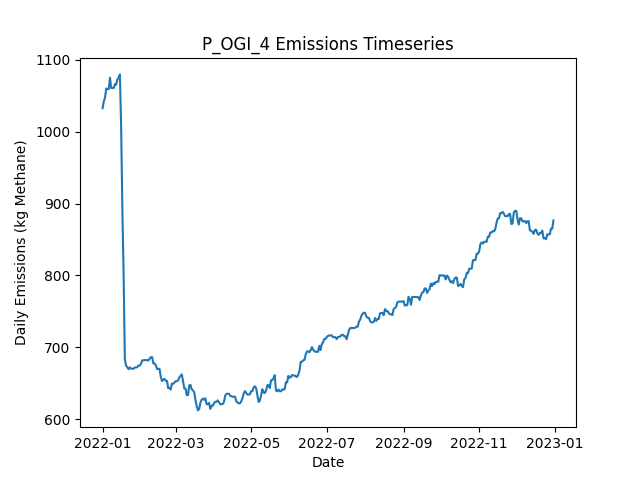

The data file committed next to this chart (first rows):
Date, Daily Emissions (Kg Methane), Daily Mitigable Emissions (Kg Methane), Daily Non-Mitigable Emissions (Kg Methan…, Daily Cost ($), Active Leaks, New Leaks, Leaks Repaired, Leaks Naturally Repaired, Leaks Tagged, Daily Repair Cost ($), Daily Natural Repair Cost ($), OGI Deployment Cost ($), OGI Sites flagged for Follow-Up, OGI Leaks tagged for repair, OGI Sites Visited, OGI Travel Time (Minutes), OGI Survey Time (Minutes)
2022-01-01, 1033, 738.9, 293.8, 2876, 385, 387, 0, 1, 22, 0.00000, 200, 2876, , 22, 3, 180, 300
2022-01-02, 1042, 739.2, 302.7, 2876, 387, 2, 0, 0, 41, 0.00000, 0.00000, 2876, , 41, 3, 180, 360
2022-01-03, 1047, 744.3, 303.1, 2876, 389, 4, 0, 1, 29, 0.00000, 200, 2876, , 29, 3, 180, 300
2022-01-04, 1060, 748.6, 311.6, 2876, 389, 2, 0, 1, 39, 0.00000, 200, 2876, , 39, 3, 180, 360
2022-01-05, 1059, 747.7, 311.6, 0.00000, 390, 2, 0, 1, 0, 0.00000, 200, 0.00000, , 0, 0, 0, 0
2022-01-06, 1059, 747.7, 311.6, 0.00000, 390, 0, 0, 0, 0, 0.00000, 0.00000, 0.00000, , 0, 0, 0, 0
2022-01-07, 1075, 754.6, 320.6, 0.00000, 394, 4, 0, 0, 0, 0.00000, 0.00000, 0.00000, , 0, 0, 0, 0
2022-01-08, 1061, 749.2, 311.6, 0.00000, 391, 0, 0, 2, 0, 0.00000, 400, 0.00000, , 0, 0, 0, 0
2022-01-09, 1061, 749.2, 311.6, 0.00000, 391, 0, 0, 0, 0, 0.00000, 0.00000, 0.00000, , 0, 0, 0, 0
2022-01-10, 1061, 749.2, 311.6, 0.00000, 391, 0, 0, 0, 0, 0.00000, 0.00000, 0.00000, , 0, 0, 0, 0
2022-01-11, 1066, 754.6, 311.6, 0.00000, 393, 2, 0, 0, 0, 0.00000, 0.00000, 0.00000, , 0, 0, 0, 0
2022-01-12, 1066, 753.9, 311.6, 0.00000, 391, 0, 0, 2, 0, 0.00000, 400, 0.00000, , 0, 0, 0, 0
2022-01-13, 1073, 759.3, 313.6, 0.00000, 391, 3, 0, 3, 0, 0.00000, 600, 0.00000, , 0, 0, 0, 0
2022-01-14, 1075, 759.3, 315.6, 0.00000, 392, 1, 0, 0, 0, 0.00000, 0.00000, 0.00000, , 0, 0, 0, 0
2022-01-15, 1080, 764.6, 315.1, 0.00000, 393, 3, 0, 1, 0, 0.00000, 200, 0.00000, , 0, 0, 0, 0
2022-01-16, 1009, 693.6, 315.1, 4600, 370, 0, 23, 0, 0, 4600, 0.00000, 0.00000, , 0, 0, 0, 0
2022-01-17, 891.6, 576.5, 315.1, 6800, 335, 2, 34, 1, 0, 6800, 200, 0.00000, , 0, 0, 0, 0
2022-01-18, 802, 487.3, 314.7, 5200, 309, 1, 26, 0, 0, 5200, 0.00000, 0.00000, , 0, 0, 0, 0
2022-01-19, 682.9, 368.2, 314.7, 7400, 273, 2, 37, 1, 0, 7400, 200, 0.00000, , 0, 0, 0, 0
2022-01-20, 674.2, 359.5, 314.7, 0.00000, 271, 0, 0, 2, 0, 0.00000, 400, 0.00000, , 0, 0, 0, 0
2022-01-21, 672, 357.3, 314.7, 0.00000, 271, 1, 0, 1, 0, 0.00000, 200, 0.00000, , 0, 0, 0, 0
2022-01-22, 669.3, 354.6, 314.7, 0.00000, 270, 0, 0, 1, 0, 0.00000, 200, 0.00000, , 0, 0, 0, 0
2022-01-23, 672, 357.3, 314.7, 0.00000, 271, 1, 0, 0, 0, 0.00000, 0.00000, 0.00000, , 0, 0, 0, 0
2022-01-24, 670.2, 355.5, 314.7, 0.00000, 271, 1, 0, 1, 0, 0.00000, 200, 0.00000, , 0, 0, 0, 0
2022-01-25, 670, 355.5, 314.5, 0.00000, 270, 0, 0, 0, 0, 0.00000, 0.00000, 0.00000, , 0, 0, 0, 0
2022-01-26, 670, 355.5, 314.5, 0.00000, 270, 0, 0, 0, 0, 0.00000, 0.00000, 0.00000, , 0, 0, 0, 0
2022-01-27, 671.8, 357.1, 314.7, 0.00000, 272, 2, 0, 0, 0, 0.00000, 0.00000, 0.00000, , 0, 0, 0, 0
2022-01-28, 671.8, 357.1, 314.7, 0.00000, 272, 0, 0, 0, 0, 0.00000, 0.00000, 0.00000, , 0, 0, 0, 0
2022-01-29, 672.2, 357.1, 315.1, 0.00000, 273, 1, 0, 0, 0, 0.00000, 0.00000, 0.00000, , 0, 0, 0, 0
2022-01-30, 674.4, 357.1, 317.3, 0.00000, 275, 2, 0, 0, 0, 0.00000, 0.00000, 0.00000, , 0, 0, 0, 0
2022-01-31, 674.4, 357.1, 317.3, 0.00000, 275, 0, 0, 0, 0, 0.00000, 0.00000, 0.00000, , 0, 0, 0, 0
2022-02-01, 676.8, 357.5, 319.3, 0.00000, 277, 2, 0, 0, 0, 0.00000, 0.00000, 0.00000, , 0, 0, 0, 0
2022-02-02, 681.7, 360.4, 321.3, 0.00000, 280, 3, 0, 0, 0, 0.00000, 0.00000, 0.00000, , 0, 0, 0, 0
2022-02-03, 681.7, 360.4, 321.3, 0.00000, 280, 0, 0, 0, 0, 0.00000, 0.00000, 0.00000, , 0, 0, 0, 0
2022-02-04, 682.2, 360.4, 321.7, 0.00000, 281, 1, 0, 0, 0, 0.00000, 0.00000, 0.00000, , 0, 0, 0, 0
2022-02-05, 681.9, 360.2, 321.7, 0.00000, 280, 0, 0, 1, 0, 0.00000, 200, 0.00000, , 0, 0, 0, 0
2022-02-06, 681.9, 360.2, 321.7, 0.00000, 280, 1, 0, 1, 0, 0.00000, 200, 0.00000, , 0, 0, 0, 0
2022-02-07, 681.4, 357.7, 323.7, 0.00000, 281, 2, 0, 1, 0, 0.00000, 200, 0.00000, , 0, 0, 0, 0
2022-02-08, 684.1, 360.4, 323.7, 0.00000, 282, 1, 0, 0, 0, 0.00000, 0.00000, 0.00000, , 0, 0, 0, 0
2022-02-09, 686.1, 360.4, 325.7, 0.00000, 283, 2, 0, 0, 0, 0.00000, 0.00000, 0.00000, , 0, 0, 0, 0
2022-02-10, 686.3, 360.6, 325.7, 0.00000, 283, 1, 0, 1, 0, 0.00000, 200, 0.00000, , 0, 0, 0, 0
2022-02-11, 677.4, 360.6, 316.7, 0.00000, 282, 0, 0, 0, 0, 0.00000, 0.00000, 0.00000, , 0, 0, 0, 0
2022-02-12, 677.4, 360.6, 316.7, 0.00000, 282, 0, 0, 0, 0, 0.00000, 0.00000, 0.00000, , 0, 0, 0, 0
2022-02-13, 674.9, 358.2, 316.7, 0.00000, 282, 1, 0, 1, 0, 0.00000, 200, 0.00000, , 0, 0, 0, 0
2022-02-14, 669.6, 355.5, 314.1, 0.00000, 279, 0, 0, 1, 0, 0.00000, 200, 0.00000, , 0, 0, 0, 0
2022-02-15, 669.8, 355.7, 314.1, 0.00000, 280, 1, 0, 0, 0, 0.00000, 0.00000, 0.00000, , 0, 0, 0, 0
2022-02-16, 669.8, 355.7, 314.1, 0.00000, 280, 0, 0, 0, 0, 0.00000, 0.00000, 0.00000, , 0, 0, 0, 0
2022-02-17, 658.9, 353, 305.8, 0.00000, 278, 0, 0, 1, 0, 0.00000, 200, 0.00000, , 0, 0, 0, 0
2022-02-18, 652.8, 347, 305.8, 0.00000, 277, 0, 0, 1, 0, 0.00000, 200, 0.00000, , 0, 0, 0, 0
2022-02-19, 654.8, 347, 307.8, 0.00000, 278, 1, 0, 0, 0, 0.00000, 0.00000, 0.00000, , 0, 0, 0, 0
2022-02-20, 655.9, 348.6, 307.4, 0.00000, 278, 1, 0, 0, 0, 0.00000, 0.00000, 0.00000, , 0, 0, 0, 0
2022-02-21, 653.3, 345.9, 307.4, 0.00000, 277, 0, 0, 1, 0, 0.00000, 200, 0.00000, , 0, 0, 0, 0
2022-02-22, 653.3, 345.9, 307.4, 0.00000, 277, 0, 0, 0, 0, 0.00000, 0.00000, 0.00000, , 0, 0, 0, 0
2022-02-23, 643, 345.9, 297.1, 0.00000, 275, 0, 0, 0, 0, 0.00000, 0.00000, 0.00000, , 0, 0, 0, 0
2022-02-24, 643.5, 346.3, 297.1, 0.00000, 276, 1, 0, 0, 0, 0.00000, 0.00000, 0.00000, , 0, 0, 0, 0
2022-02-25, 641, 343.4, 297.6, 0.00000, 275, 1, 0, 2, 0, 0.00000, 400, 0.00000, , 0, 0, 0, 0
2022-02-26, 649.3, 343.4, 305.8, 0.00000, 276, 2, 0, 0, 0, 0.00000, 0.00000, 0.00000, , 0, 0, 0, 0
2022-02-27, 649, 343.2, 305.8, 0.00000, 275, 0, 0, 1, 0, 0.00000, 200, 0.00000, , 0, 0, 0, 0
2022-02-28, 650.8, 345, 305.8, 0.00000, 277, 2, 0, 0, 0, 0.00000, 0.00000, 0.00000, , 0, 0, 0, 0
2022-03-01, 652.6, 347.2, 305.4, 0.00000, 276, 1, 0, 1, 0, 0.00000, 200, 0.00000, , 0, 0, 0, 0
... 305 more rows
